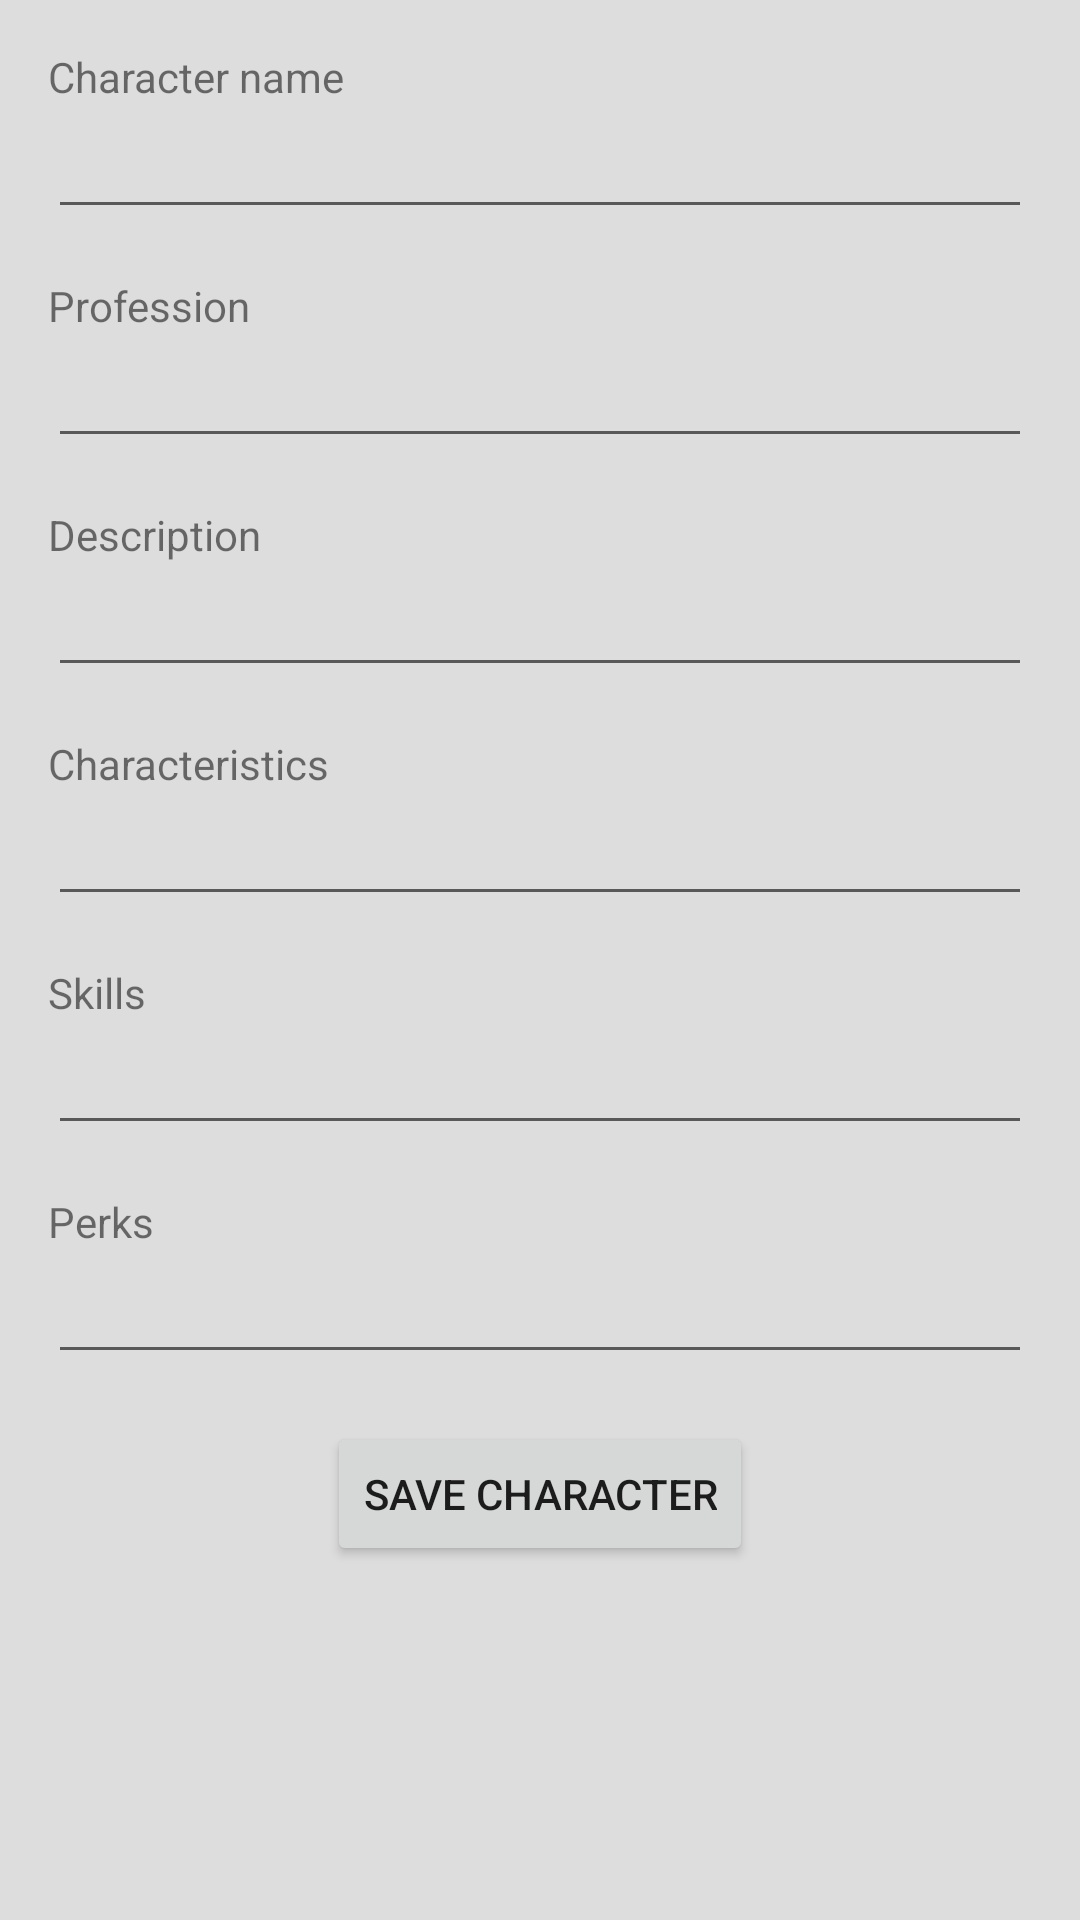

Write the Android layout XML for this screen, with the resource values it uses.
<!-- AndroidManifest.xml: application theme AppTheme -->
<!-- res/layout/modify_character.xml -->
<?xml version="1.0" encoding="utf-8"?>
<ScrollView xmlns:android="http://schemas.android.com/apk/res/android"
    android:layout_width="match_parent"
    android:layout_height="match_parent" >

    <LinearLayout
        android:orientation="vertical"
        android:layout_width="match_parent"
        android:layout_height="wrap_content"
        android:layout_margin="16dp">

        <TextView
            android:text="@string/character_name"
            android:layout_width="wrap_content"
            android:layout_height="wrap_content"/>

        <EditText
            android:id="@+id/character_name_edit_text"
            android:layout_width="match_parent"
            android:layout_height="wrap_content"/>

        <TextView
            android:text="@string/profession_label"
            android:layout_marginTop="16dp"
            android:layout_width="wrap_content"
            android:layout_height="wrap_content"/>

        <EditText
            android:id="@+id/profession_edit_text"
            android:layout_width="match_parent"
            android:layout_height="wrap_content"/>

        <TextView
            android:text="@string/description_label"
            android:layout_marginTop="16dp"
            android:layout_width="wrap_content"
            android:layout_height="wrap_content"/>

        <EditText
            android:id="@+id/description_edit_text"
            android:layout_width="match_parent"
            android:layout_height="wrap_content"/>

        <TextView
            android:text="@string/characteristics_label"
            android:layout_marginTop="16dp"
            android:layout_width="wrap_content"
            android:layout_height="wrap_content"/>

        <EditText
            android:id="@+id/characteristics_edit_text"
            android:layout_width="match_parent"
            android:layout_height="wrap_content"/>

        <TextView
            android:text="@string/skills_label"
            android:layout_marginTop="16dp"
            android:layout_width="wrap_content"
            android:layout_height="wrap_content"/>

        <EditText
            android:id="@+id/skills_edit_text"
            android:layout_width="match_parent"
            android:layout_height="wrap_content"/>

        <TextView
            android:text="@string/perks_label"
            android:layout_marginTop="16dp"
            android:layout_width="wrap_content"
            android:layout_height="wrap_content"/>

        <EditText
            android:id="@+id/perks_edit_text"
            android:layout_width="match_parent"
            android:layout_height="wrap_content"/>

        <Button
            android:id="@+id/save_modified_button"
            android:text="@string/save_character_label"
            android:layout_marginTop="16dp"
            android:layout_marginBottom="24dp"
            android:layout_gravity="center_horizontal"
            android:layout_width="wrap_content"
            android:layout_height="wrap_content"/>
    </LinearLayout>

</ScrollView>
<!-- resources referenced by this layout -->
<resources>
  <string name="character_name">Character name</string>
  <string name="characteristics_label">Characteristics</string>
  <string name="description_label">Description</string>
  <string name="perks_label">Perks</string>
  <string name="profession_label">Profession</string>
  <string name="save_character_label">Save character</string>
  <string name="skills_label">Skills</string>
  <style name="AppTheme" parent="Theme.AppCompat.Light.DarkActionBar">
          <item name="colorPrimary">@color/primary</item>
          <item name="colorPrimaryDark">@color/primary_dark</item>
          <item name="colorAccent">@color/accent</item>
          <item name="android:windowBackground">@color/windowBackground</item>
      </style>
  <color name="primary">#4f76cc</color>
  <color name="primary_dark">#384d9f</color>
  <color name="accent">#6686cc</color>
  <color name="windowBackground">#DDD</color>
</resources>
